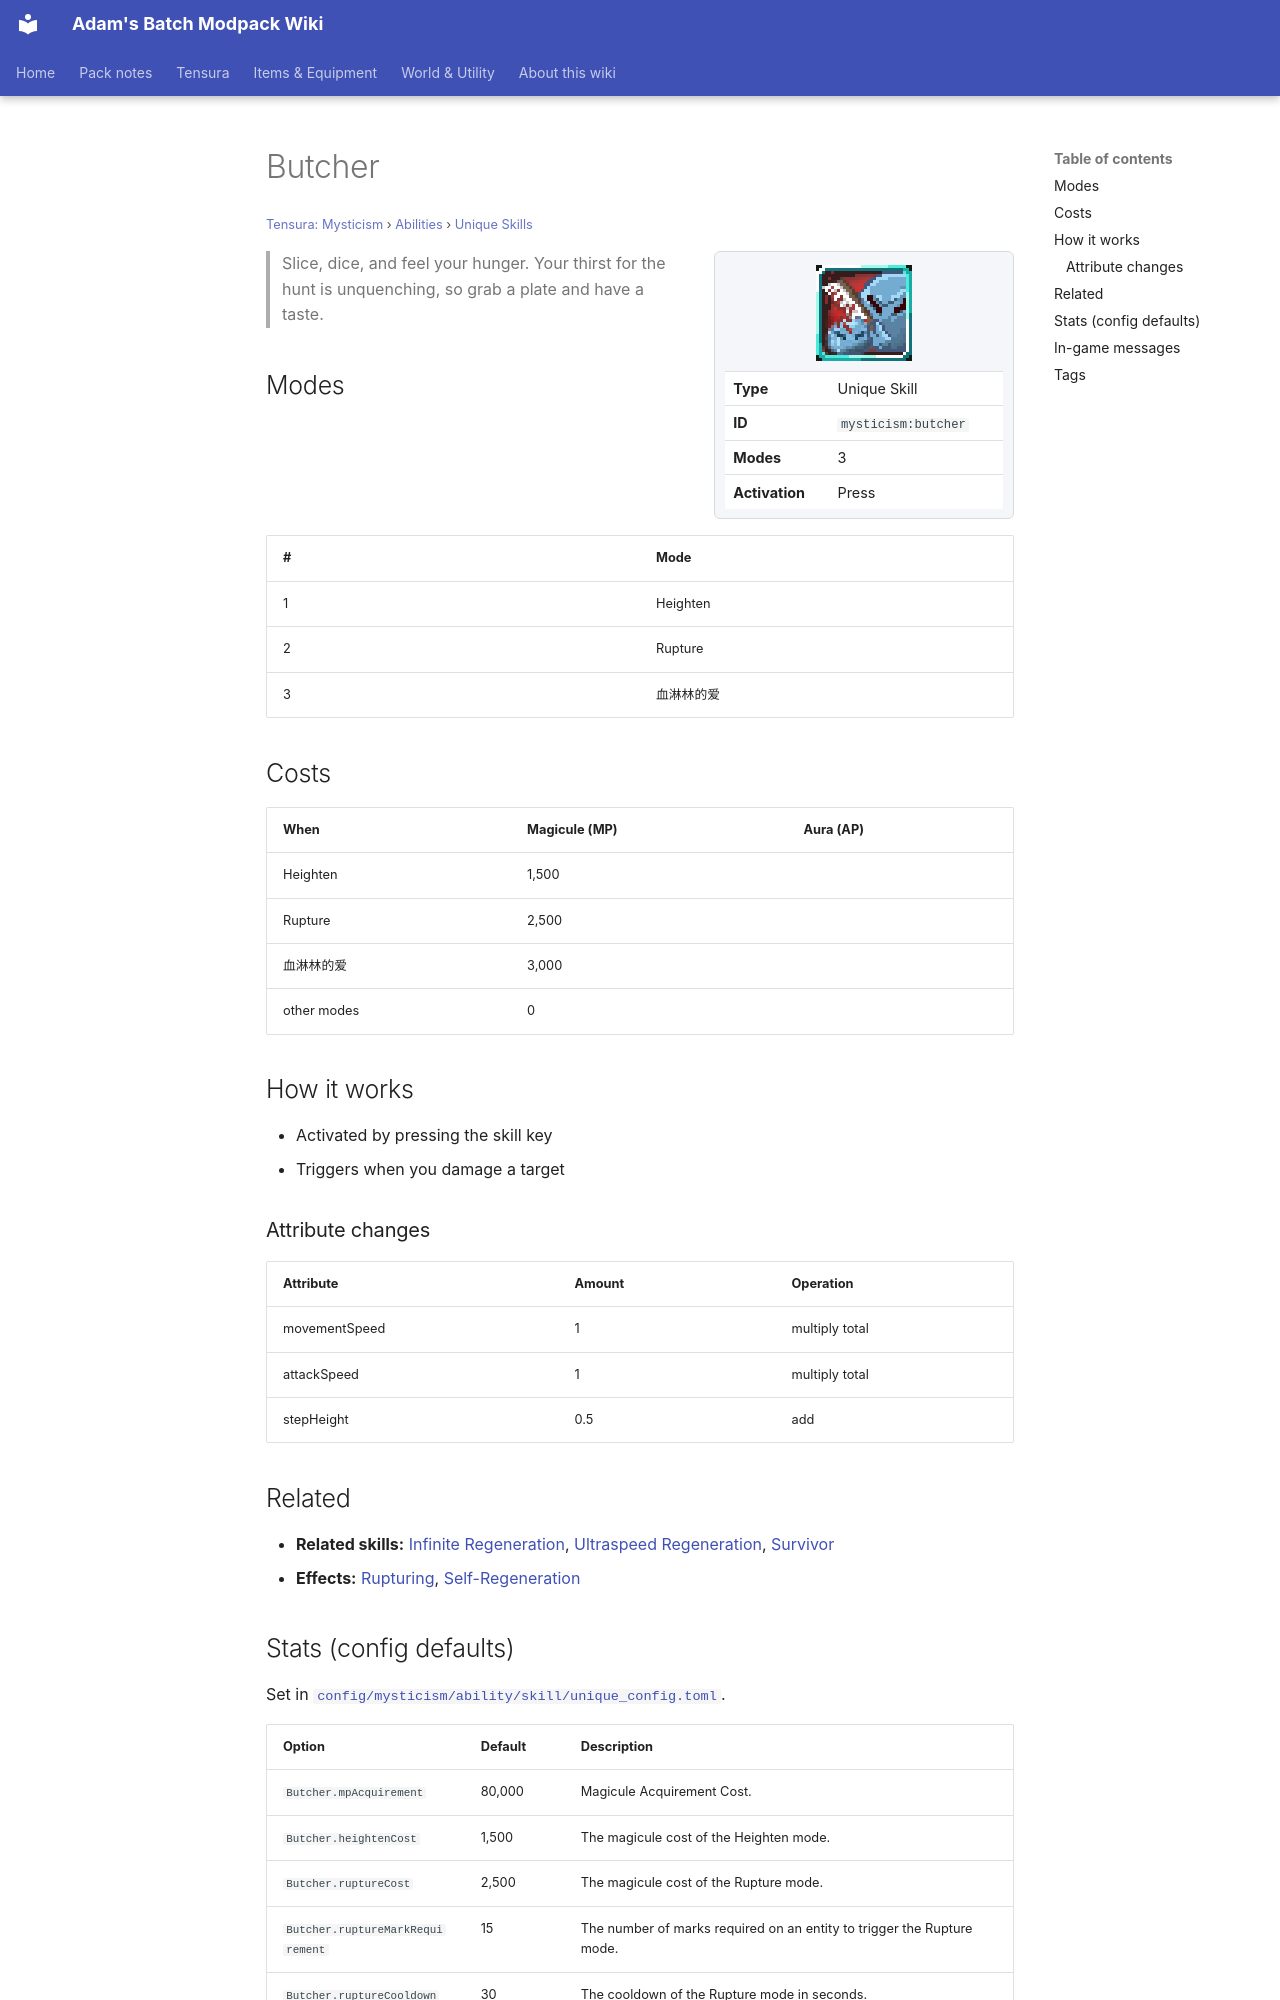

repository: Proteus-Nell/Adams-Batch-MC-Modpack-Wiki · page: tensura-mysticism/abilities/unique-skills/butcher/index.html · generator: mkdocs

# Butcher

<small>[Tensura: Mysticism](../../index.md) &rsaquo; [Abilities](../index.md) &rsaquo; [Unique Skills](index.md)</small>

<div class="infobox" markdown>

![Butcher](../../../assets/icons/mysticism/skill/butcher.png)

| | |
|---|---|
| **Type** | Unique Skill |
| **ID** | `mysticism:butcher` |
| **Modes** | 3 |
| **Activation** | Press |

</div>

> Slice, dice, and feel your hunger. Your thirst for the hunt is unquenching, so grab a plate and have a taste.

## Modes

| # | Mode |
|---|---|
| 1 | Heighten |
| 2 | Rupture |
| 3 | 血淋林的爱 |

## Costs

| When | Magicule (MP) | Aura (AP) |
|---|---|---|
| Heighten | 1,500 |  |
| Rupture | 2,500 |  |
| 血淋林的爱 | 3,000 |  |
| other modes | 0 |  |

## How it works

- Activated by pressing the skill key
- Triggers when you damage a target

### Attribute changes

| Attribute | Amount | Operation |
|---|---|---|
| movementSpeed | 1 | multiply total |
| attackSpeed | 1 | multiply total |
| stepHeight | 0.5 | add |

## Related

- **Related skills:** [Infinite Regeneration](../../../tensura-reincarnated/abilities/extra-skills/infinite-regeneration.md), [Ultraspeed Regeneration](../../../tensura-reincarnated/abilities/extra-skills/ultraspeed-regeneration.md), [Survivor](../../../tensura-reincarnated/abilities/unique-skills/survivor.md)
- **Effects:** [Rupturing](../../effects/rupturing.md), [Self-Regeneration](../../../tensura-reincarnated/effects/self-regeneration.md)
